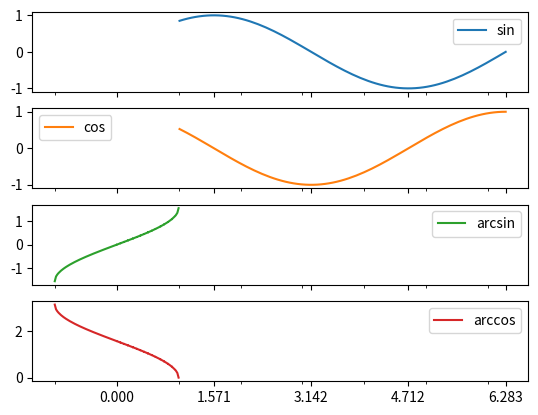

This chart was generated by the following Python code:
import pandas as pd
import numpy as np
import matplotlib.pyplot as plt
# a pandas dataframe created with a dict

dictFrame = pd.DataFrame({
        'AAA': pd.Series(1, index=list(range(4)), dtype='int32'),
        'BBB': np.array([3] * 4, dtype='int32'),
        'CCC': pd.Categorical(['this', 'is', 'a', 'categorical']),
        'DDD': [1, 2, 3, 4],
        'EEE': np.random.rand(4).tolist()},  # nparray to list
        ['first', 'second', 'third', 'fourth'])

print(dictFrame.to_string())
print()
print()

spacedNum = np.linspace(0.0, 2*np.pi, num=100, endpoint=True)
spacedOne = np.linspace(-1.0, 1.0, num=100, endpoint=True)


sineDict = {'sin': pd.Series(np.sin(spacedNum), index=spacedNum),
            'cos': pd.Series(np.cos(spacedNum), index=spacedNum),
            'arcsin': pd.Series(np.arcsin(spacedOne), index=spacedOne),
            'arccos': pd.Series(np.arccos(spacedOne), index=spacedOne)
            }

df = pd.DataFrame(sineDict)

tickMarks = pd.Series([0, np.pi/2, np.pi, 3*np.pi/2, 2*np.pi])

df.plot(subplots=True, xticks=tickMarks, sharex=True)

plt.show()

TupleDict = pd.DataFrame({
            ('Andrew', 'Profit'): {
                ('First Yr', 'Personal'):   100,
                ('First Yr', 'Company'):    200,
                ('Second Yr', 'Personal'):  300,
                ('Second Yr', 'Company'):   300
                },

            ('Andrew', 'Expend'): {
                ('First Yr', 'Personal'):   101,
                ('First Yr', 'Company'):    201,
                ('Second Yr', 'Personal'):  301,
                ('Second Yr', 'Company'):   301}})

print(TupleDict)
